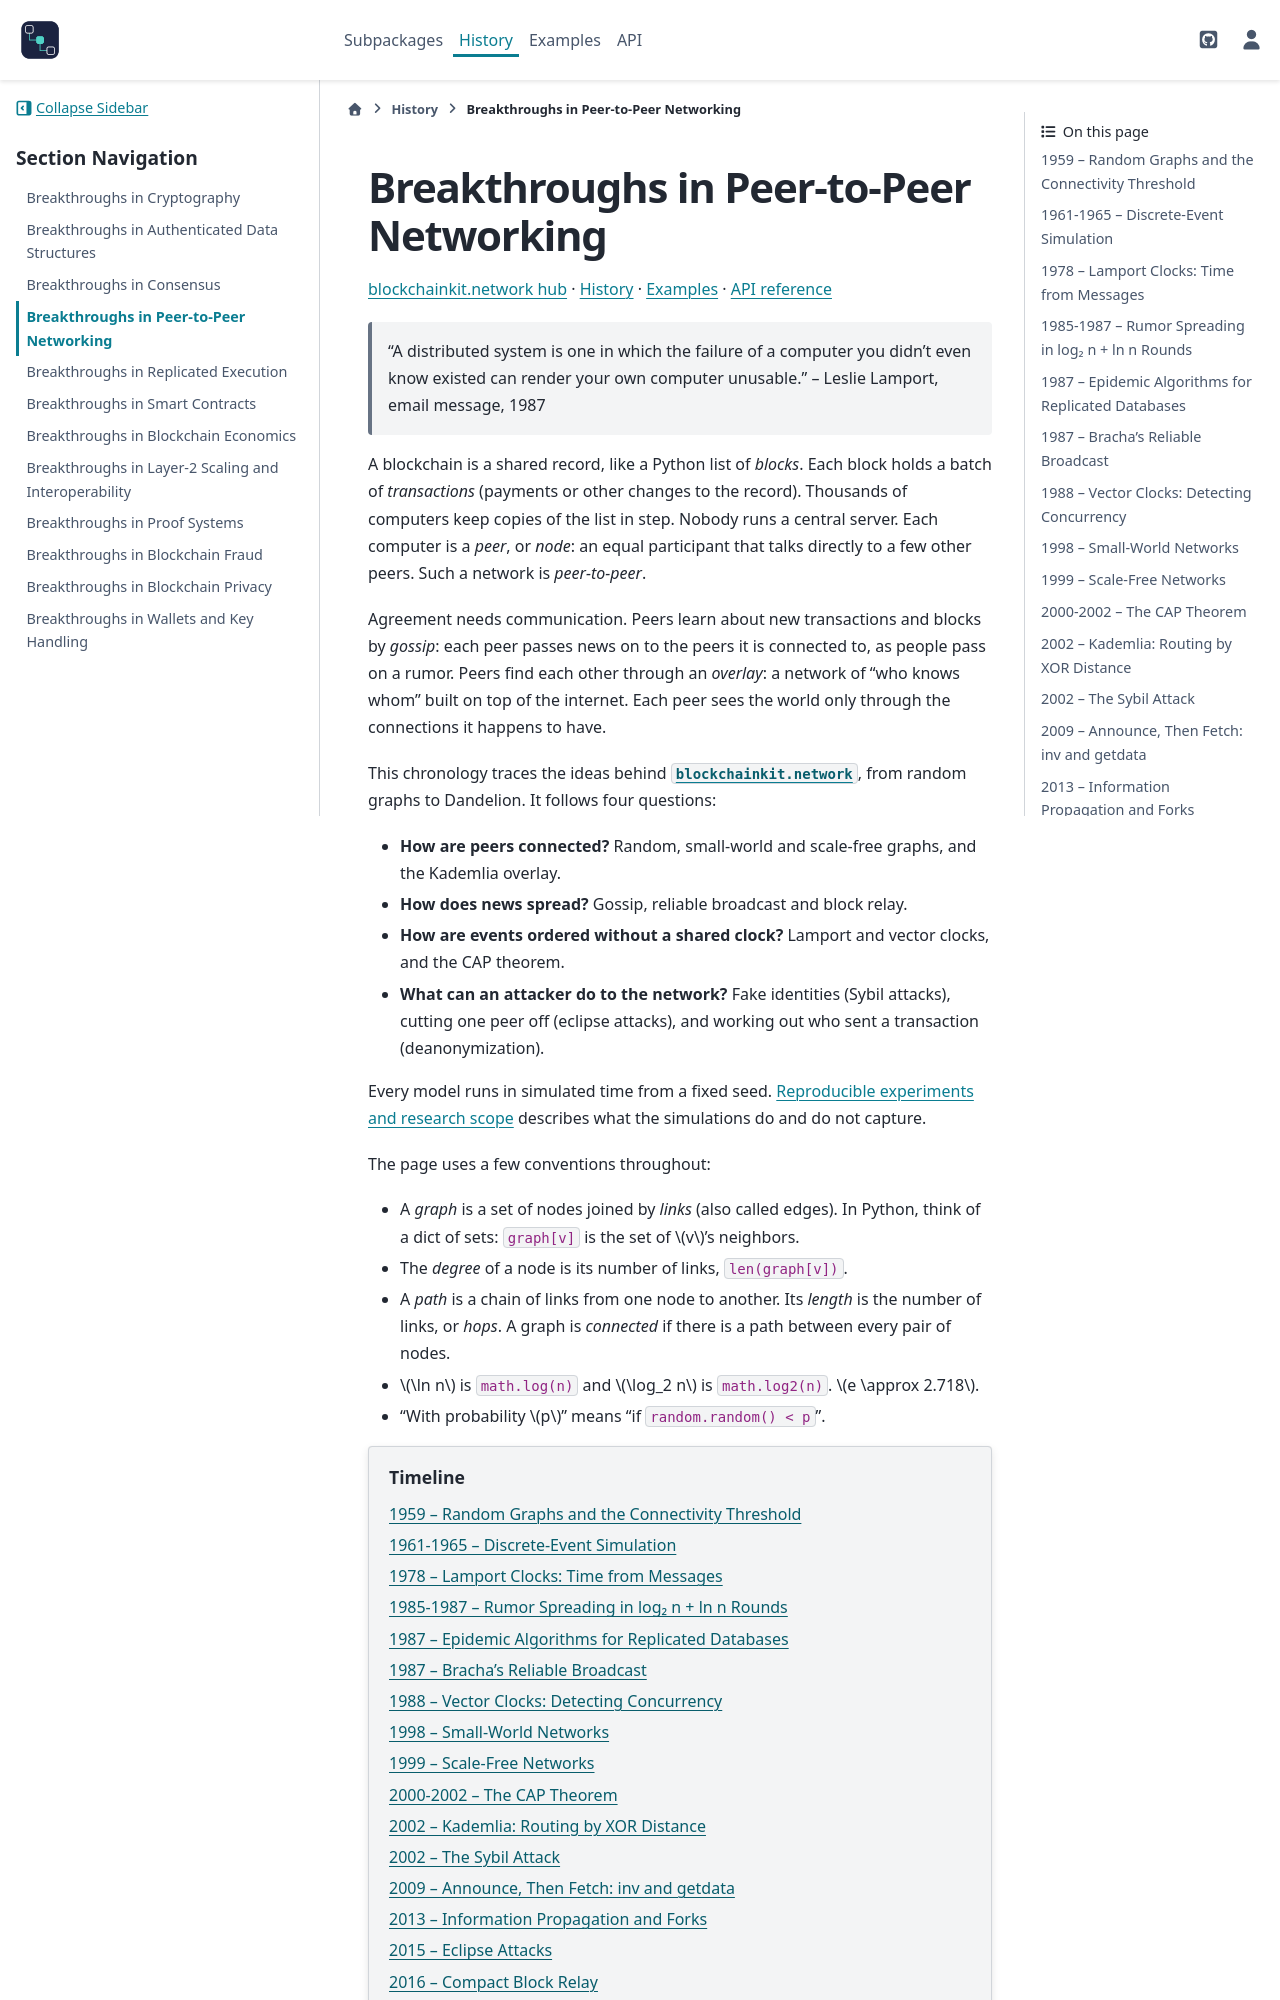

repository: cpoli/blockchainkit · page: history/network_breakthroughs.html · generator: sphinx

Breakthroughs in Peer-to-Peer Networking
========================================

.. include:: /_generated/nav/network.rst

.. epigraph::

   "A distributed system is one in which the failure of a computer you didn't
   even know existed can render your own computer unusable."
   -- Leslie Lamport, email message, 1987

A blockchain is a shared record, like a Python list of *blocks*. Each block
holds a batch of *transactions* (payments or other changes to the record).
Thousands of computers keep copies of the list in step. Nobody runs a central
server. Each computer is a *peer*, or *node*: an equal participant that talks
directly to a few other peers. Such a network is *peer-to-peer*.

Agreement needs communication. Peers learn about new transactions and blocks
by *gossip*: each peer passes news on to the peers it is connected to, as
people pass on a rumor. Peers find each other through an *overlay*: a network
of "who knows whom" built on top of the internet. Each peer sees the world only
through the connections it happens to have.

This chronology traces the ideas behind :mod:`blockchainkit.network`, from
random graphs to Dandelion. It follows four questions:

- **How are peers connected?** Random, small-world and scale-free graphs, and
  the Kademlia overlay.
- **How does news spread?** Gossip, reliable broadcast and block relay.
- **How are events ordered without a shared clock?** Lamport and vector clocks,
  and the CAP theorem.
- **What can an attacker do to the network?** Fake identities (Sybil attacks),
  cutting one peer off (eclipse attacks), and working out who sent a
  transaction (deanonymization).

Every model runs in simulated time from a fixed seed. :doc:`/simulation`
describes what the simulations do and do not capture.

The page uses a few conventions throughout:

- A *graph* is a set of nodes joined by *links* (also called edges). In Python,
  think of a dict of sets: ``graph[v]`` is the set of :math:`v`'s neighbors.
- The *degree* of a node is its number of links, ``len(graph[v])``.
- A *path* is a chain of links from one node to another. Its *length* is the
  number of links, or *hops*. A graph is *connected* if there is a path between
  every pair of nodes.
- :math:`\ln n` is ``math.log(n)`` and :math:`\log_2 n` is ``math.log2(n)``.
  :math:`e \approx 2.718`.
- "With probability :math:`p`" means "if ``random.random() < p``".

.. contents:: Timeline
   :local:
   :depth: 1
